Run: headless pygame with SDL's dummy video driver; simulated clock (each Clock.tick advances the game by its frame time, no real sleeping); random seed 0; keys injected as events and as key.get_pressed() state; no mouse input.
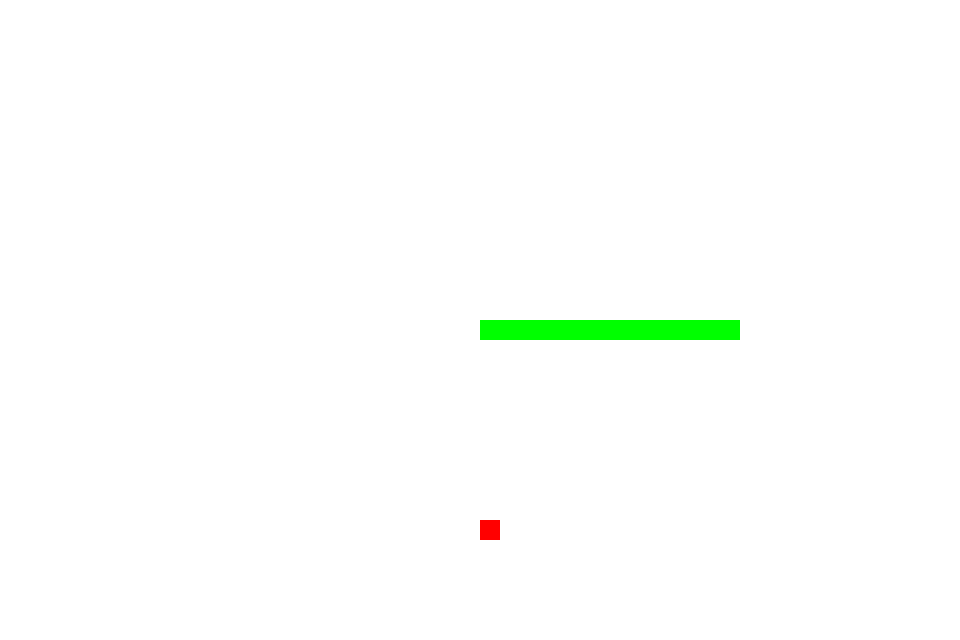
Frame 1 of 4 · flips 1–60 · no input
Frame 2 of 4 · flips 61–180 · tapped SPACE, RETURN · held RIGHT (→), D · screen unchanged from frame 1, image omitted
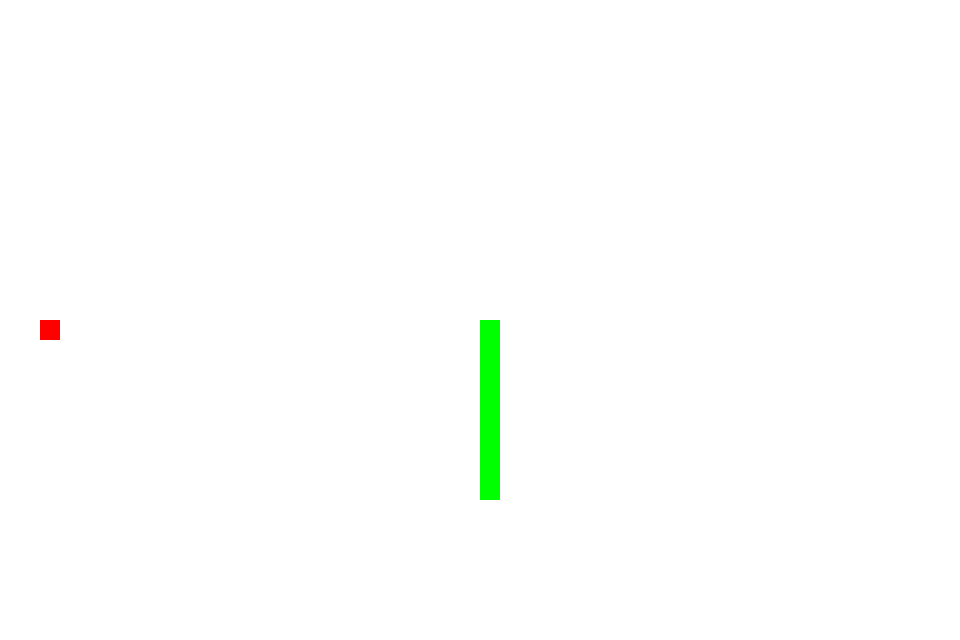
Frame 3 of 4 · flips 181–300 · held DOWN (↓), S
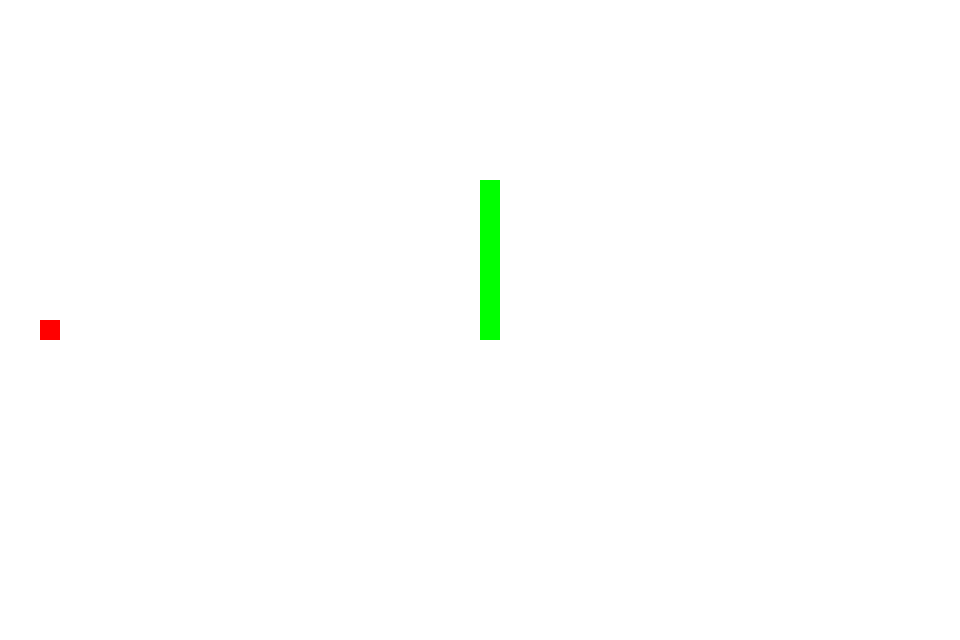
Frame 4 of 4 · flips 301–420 · held LEFT (←), A, UP (↑), W

The pygame program that drew these frames:

import pygame
import sys
import random

pygame.init()

# 设置窗口大小
SCREEN_WIDTH = 960
SCREEN_HEIGHT = 640
screen = pygame.display.set_mode((SCREEN_WIDTH, SCREEN_HEIGHT))  # 设置窗口页面

# 设置标题
pygame.display.set_caption("贪吃蛇游戏")

WHITE = (255, 255, 255)
RED = (255, 0, 0)
GREEN = (0, 255, 0)

BLOCK_SIZE = 20
SNAKE_SPEED = 60


class Snake:
    def __init__(self):
        self.body = [(SCREEN_WIDTH // 2, SCREEN_HEIGHT // 2)]  # 起始位置，长宽的二分之一处
        # 双斜杠 // 是一个整数除法运算符。当你使用 // 来进行除法时，结果会被向下取整为最接近的整数。这与你使用单斜杠 / 进行除法时得到的结果不同，后者会返回一个浮点数。
        self.direction = "RIGHT"

    def move(self):
        head = self.body[0]
        if self.direction == "RIGHT":
            head = (head[0] + BLOCK_SIZE, head[1])
        elif self.direction == "LEFT":
            head = (head[0] - BLOCK_SIZE, head[1])
        elif self.direction == "UP":
            head = (head[0], head[1] - BLOCK_SIZE)
        elif self.direction == "DOWN":
            head = (head[0], head[1] + BLOCK_SIZE)

        self.body.insert(0, head)

        if head in self.body[1:]:  # 头碰上身体
            self.body.clear()  # 清除并重置游戏
            self.body.append((SCREEN_WIDTH // 2, SCREEN_HEIGHT // 2))

        n = SCREEN_HEIGHT / BLOCK_SIZE
        m = SCREEN_WIDTH / BLOCK_SIZE
        if head[0] in [0, n] or head[1] in [0, m] or head[0] == m * BLOCK_SIZE or head[1] == SCREEN_HEIGHT:
            self.body.clear()  # 清除并重置游戏
            self.body.append((SCREEN_WIDTH // 2, SCREEN_HEIGHT // 2))

    def draw(self):
        for segment in self.body:
            pygame.draw.rect(screen, GREEN, pygame.Rect(segment[0], segment[1], BLOCK_SIZE,
                                                        BLOCK_SIZE))  # 窗口页面，颜色，坐标设置（x，y和每个单位的大小，block_size是每个方格的大小


class Food:
    def __init__(self):
        self.x = random.randint(0, (SCREEN_WIDTH // BLOCK_SIZE) - 1) * BLOCK_SIZE
        self.y = random.randint(0, (SCREEN_HEIGHT // BLOCK_SIZE) - 1) * BLOCK_SIZE

    def draw(self):
        pygame.draw.rect(screen, RED, pygame.Rect(self.x, self.y, BLOCK_SIZE, BLOCK_SIZE))


snake = Snake()
food = Food()

running = True
clock = pygame.time.Clock()

while running:
    for event in pygame.event.get():
        if event.type == pygame.QUIT:
            running = False
        elif event.type == pygame.KEYDOWN:  # 运动的方向
            if event.key == pygame.K_RIGHT and snake.direction != "LEFT":
                snake.direction = "RIGHT"
            elif event.key == pygame.K_LEFT and snake.direction != "RIGHT":
                snake.direction = "LEFT"
            elif event.key == pygame.K_UP and snake.direction != "DOWN":
                snake.direction = "UP"
            elif event.key == pygame.K_DOWN and snake.direction != "UP":
                snake.direction = "DOWN"

    snake.move()

    if snake.body[0] == (food.x, food.y):  # 吃到食物
        food = Food()
    else:
        if snake.body[0] in snake.body[1:]:
            running = False

    screen.fill(WHITE)
    snake.draw()
    food.draw()
    pygame.display.flip()

    clock.tick(SNAKE_SPEED)

pygame.quit()
sys.exit()
